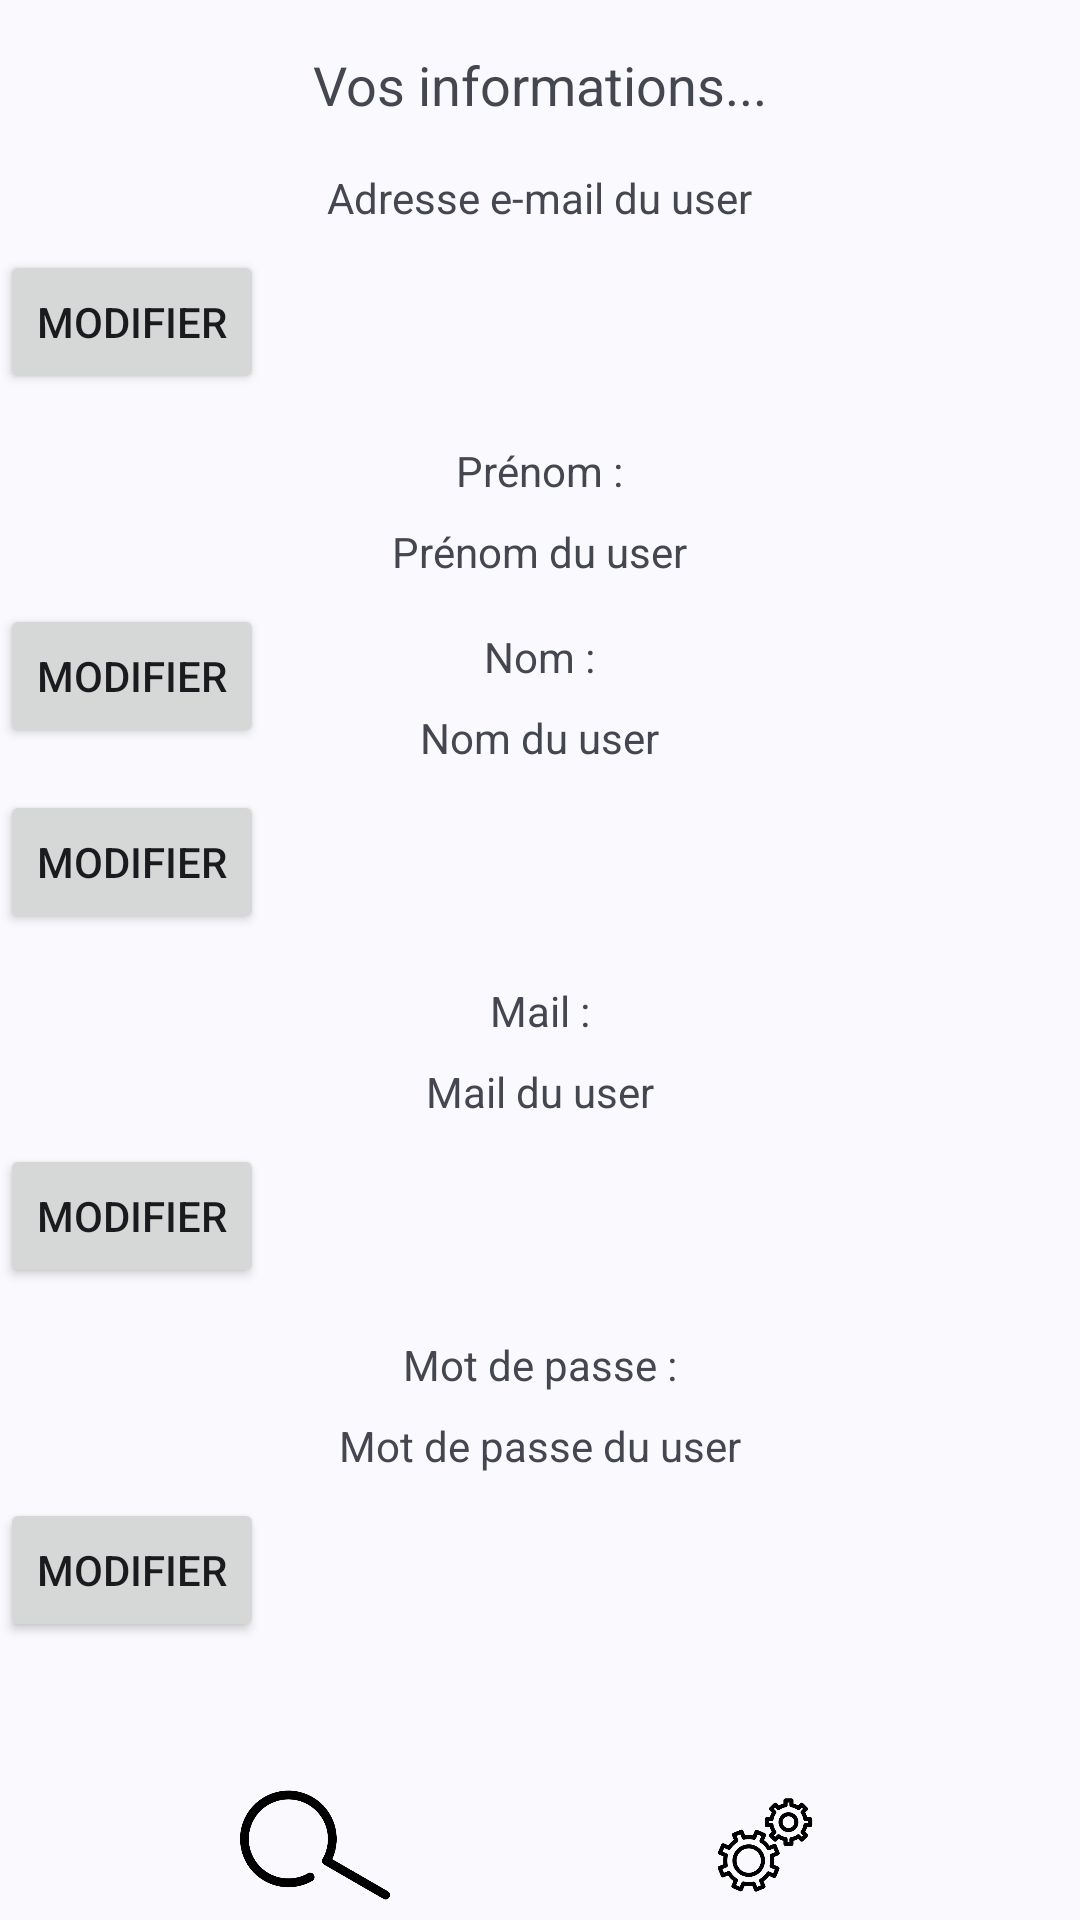

Reconstruct the res/layout file that produces this screen, plus the resources it refers to.
<!-- AndroidManifest.xml: application theme Theme.Material3.DynamicColors.Light -->
<!-- res/layout/activity_user.xml -->
<?xml version="1.0" encoding="utf-8"?>
<RelativeLayout xmlns:android="http://schemas.android.com/apk/res/android"
    xmlns:app="http://schemas.android.com/apk/res-auto"
    xmlns:tools="http://schemas.android.com/tools"
    android:layout_width="match_parent"
    android:layout_height="match_parent"
    tools:context=".User">


    
    <TextView
        android:id="@+id/title_information"
        android:layout_width="wrap_content"
        android:layout_height="wrap_content"
        android:text="Vos informations..."
        android:textSize="18sp"
        android:layout_below="@+id/title_carplace"
        android:layout_centerHorizontal="true"
        android:layout_marginTop="16dp"/>

    
    <TextView
        android:id="@+id/email_detail"
        android:layout_width="wrap_content"
        android:layout_height="wrap_content"
        android:text="Adresse e-mail du user"
        android:layout_below="@+id/title_information"
        android:layout_centerHorizontal="true"
        android:layout_marginTop="16dp"/>

    
    <Button
        android:id="@+id/btnEditEmail"
        android:layout_width="wrap_content"
        android:layout_height="wrap_content"
        android:text="Modifier"
        android:layout_below="@+id/email_detail"
        android:layout_marginTop="8dp"/>

    
    <TextView
        android:id="@+id/firstNameLabel"
        android:layout_width="wrap_content"
        android:layout_height="wrap_content"
        android:text="Prénom :"
        android:layout_below="@+id/btnEditEmail"
        android:layout_centerHorizontal="true"
        android:layout_marginTop="16dp"/>

    <TextView
        android:id="@+id/firstNameDetail"
        android:layout_width="wrap_content"
        android:layout_height="wrap_content"
        android:text="Prénom du user"
        android:layout_below="@+id/firstNameLabel"
        android:layout_centerHorizontal="true"
        android:layout_marginTop="8dp"/>

    
    <Button
        android:id="@+id/btnEditFirstName"
        android:layout_width="wrap_content"
        android:layout_height="wrap_content"
        android:text="Modifier"
        android:layout_below="@+id/firstNameDetail"
        android:layout_marginTop="8dp"/>

    
    <TextView
        android:id="@+id/lastNameLabel"
        android:layout_width="wrap_content"
        android:layout_height="wrap_content"
        android:text="Nom :"
        android:layout_below="@+id/firstNameDetail"
        android:layout_centerHorizontal="true"
        android:layout_marginTop="16dp"/>

    <TextView
        android:id="@+id/lastNameDetail"
        android:layout_width="wrap_content"
        android:layout_height="wrap_content"
        android:text="Nom du user"
        android:layout_below="@+id/lastNameLabel"
        android:layout_centerHorizontal="true"
        android:layout_marginTop="8dp"/>

    
    <Button
        android:id="@+id/btnEditLastName"
        android:layout_width="wrap_content"
        android:layout_height="wrap_content"
        android:text="Modifier"
        android:layout_below="@+id/lastNameDetail"
        android:layout_marginTop="8dp"/>

    
    <TextView
        android:id="@+id/mailLabel"
        android:layout_width="wrap_content"
        android:layout_height="wrap_content"
        android:text="Mail :"
        android:layout_below="@+id/btnEditLastName"
        android:layout_centerHorizontal="true"
        android:layout_marginTop="16dp"/>

    <TextView
        android:id="@+id/mailDetail"
        android:layout_width="wrap_content"
        android:layout_height="wrap_content"
        android:text="Mail du user"
        android:layout_below="@+id/mailLabel"
        android:layout_centerHorizontal="true"
        android:layout_marginTop="8dp"/>

    
    <Button
        android:id="@+id/btnEditMail"
        android:layout_width="wrap_content"
        android:layout_height="wrap_content"
        android:text="Modifier"
        android:layout_below="@+id/mailDetail"
        android:layout_marginTop="8dp"/>

    
    <TextView
        android:id="@+id/passwordLabel"
        android:layout_width="wrap_content"
        android:layout_height="wrap_content"
        android:text="Mot de passe :"
        android:layout_below="@+id/btnEditMail"
        android:layout_centerHorizontal="true"
        android:layout_marginTop="16dp"/>

    <TextView
        android:id="@+id/passwordDetail"
        android:layout_width="wrap_content"
        android:layout_height="wrap_content"
        android:text="Mot de passe du user"
        android:layout_below="@+id/passwordLabel"
        android:layout_centerHorizontal="true"
        android:layout_marginTop="8dp"/>

    
    <Button
        android:id="@+id/btnEditPassword"
        android:layout_width="wrap_content"
        android:layout_height="wrap_content"
        android:text="Modifier"
        android:layout_below="@+id/passwordDetail"
        android:layout_marginTop="8dp"/>

    
    <include layout="@layout/footer_layout"
        android:layout_width="match_parent"
        android:layout_height="wrap_content"
        android:layout_alignParentBottom="true"
        android:layout_marginTop="40dp"/>

</RelativeLayout>
<!-- res/layout/footer_layout.xml (included above) -->
<?xml version="1.0" encoding="utf-8"?>
<LinearLayout
    xmlns:android="http://schemas.android.com/apk/res/android"
    android:layout_width="match_parent"
    android:layout_height="wrap_content"
    android:orientation="horizontal"
    android:gravity="bottom|center">

    
    <ImageView
        android:id="@+id/icon1"
        android:layout_width="50dp"
        android:layout_height="50dp"
        android:src="@drawable/icon1"
        android:clickable="true"/>

    
    <Space
        android:layout_width="25dp"
        android:layout_height="3dp" />

    
    <ImageView
        android:id="@+id/icon2"
        android:layout_width="50dp"
        android:layout_height="50dp"
        android:src="@drawable/icon2"
        android:clickable="true"/>

    
    <Space
        android:layout_width="25dp"
        android:layout_height="3dp" />

    
    <ImageView
        android:id="@+id/icon3"
        android:layout_width="50dp"
        android:layout_height="50dp"
        android:src="@drawable/icon3"
        android:clickable="true"/>
</LinearLayout>
<!-- resources referenced by this layout -->
<resources>
  <!-- drawable icon1: png bitmap (drawable, 6873 bytes) -->
  <!-- drawable icon3: png bitmap (drawable, 15200 bytes) -->
</resources>
